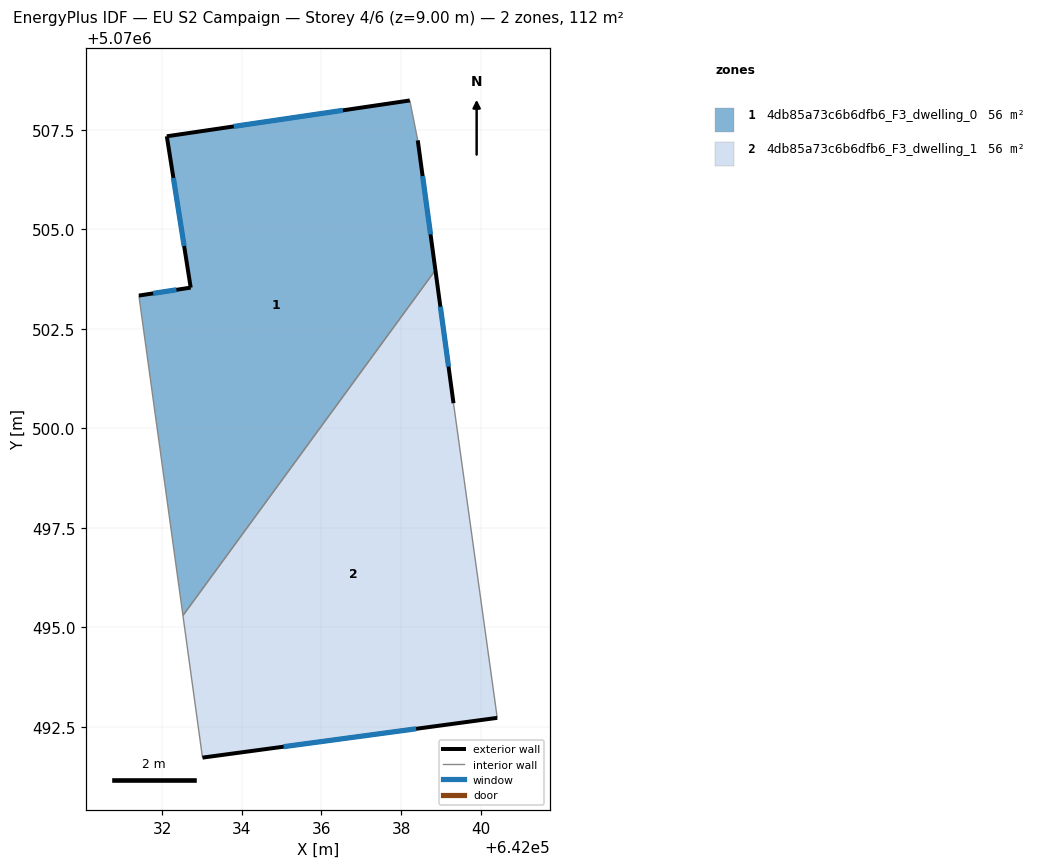
=== STOREY PLAN SPEC (per zone: floor XY polygon, exterior-wall plan segments, windows/doors) ===
zone 1: 4db85a73c6b6dfb6_F3_dwelling_0  (55.9 m²)
  floor: (642038.22, 5070508.24) (642038.42, 5070507.23) (642038.86, 5070503.97) (642032.52, 5070495.29) (642031.41, 5070503.33) (642032.71, 5070503.53) (642032.11, 5070507.34)
  exterior wall: (642038.86, 5070503.97) – (642038.42, 5070507.23)  [3.3 m]
    window: (642038.74, 5070504.87) – (642038.54, 5070506.34)  [2.0 m²]
  exterior wall: (642032.71, 5070503.53) – (642031.41, 5070503.33)  [1.3 m]
    window: (642032.36, 5070503.48) – (642031.77, 5070503.39)  [0.8 m²]
  exterior wall: (642032.11, 5070507.34) – (642032.71, 5070503.53)  [3.8 m]
    window: (642032.28, 5070506.29) – (642032.55, 5070504.58)  [2.3 m²]
  exterior wall: (642038.22, 5070508.24) – (642032.11, 5070507.34)  [6.2 m]
    window: (642036.54, 5070507.99) – (642033.80, 5070507.58)  [3.7 m²]
  interior walls: 3
zone 2: 4db85a73c6b6dfb6_F3_dwelling_1  (55.8 m²)
  floor: (642038.86, 5070503.97) (642039.32, 5070500.63) (642040.42, 5070492.72) (642033.01, 5070491.72) (642032.52, 5070495.29)
  exterior wall: (642039.32, 5070500.63) – (642038.86, 5070503.97)  [3.4 m]
    window: (642039.19, 5070501.55) – (642038.99, 5070503.05)  [2.0 m²]
  exterior wall: (642033.01, 5070491.72) – (642040.42, 5070492.72)  [7.5 m]
    window: (642035.05, 5070492.00) – (642038.38, 5070492.45)  [4.5 m²]
  interior walls: 3

=== DERIVED (storey summary) ===
Building: EU S2 Campaign
Storey: 4 of 6  (floor level z = 9.00 m)
Storey gross floor area: 111.7 m²
Zones on this storey: 2
  - 4db85a73c6b6dfb6_F3_dwelling_0: floor 55.9 m²; exterior wall 14.6 m (43.9 m²); 4 window(s) 8.9 m²; WWR 20.2%
  - 4db85a73c6b6dfb6_F3_dwelling_1: floor 55.8 m²; exterior wall 10.8 m (32.5 m²); 2 window(s) 6.6 m²; WWR 20.2%
Zone adjacency (shared interzone walls):
  - 4db85a73c6b6dfb6_F3_dwelling_0 ↔ 4db85a73c6b6dfb6_F3_dwelling_1